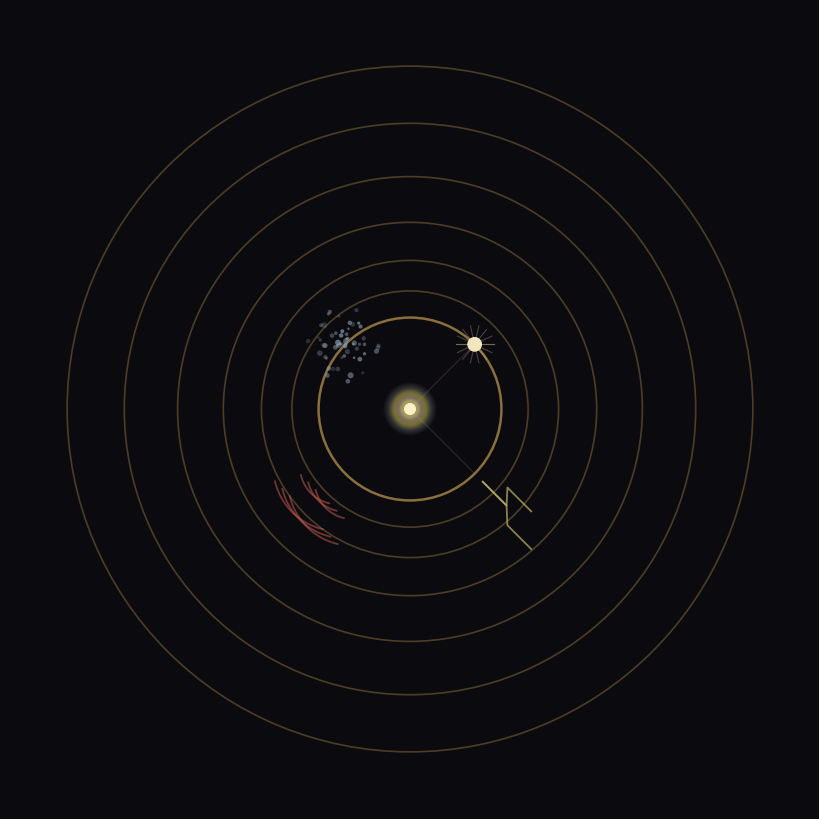

Recreate this plot in Python. (Note: this script raises an exception after producing the figure.)
#!/usr/bin/env python3
"""four-strikes-cover — one room, struck four ways; the same lattice resolves out of each.

The room is a ring of concentric circles — its lattice, identical in every
direction. Four strikes land on the room's boundary, each with its own
character — a click, a noise cloud, a chord of parallel strings, a phase flip —
and from each the same far-field rings resolve. The centre point is the drone,
the room's ground state, present the whole time.
"""
import numpy as np
import matplotlib
matplotlib.use("Agg")
import matplotlib.pyplot as plt
from matplotlib.path import Path
import matplotlib.patches as mpatches

fig, ax = plt.subplots(figsize=(8, 8), dpi=150)
fig.patch.set_facecolor("#0b0b0f")
ax.set_facecolor("#0b0b0f")

rng = np.random.default_rng(29)

GOLD = (0.88, 0.70, 0.36)
ROSE = (0.76, 0.35, 0.31)
ASH = (0.55, 0.62, 0.70)
PALE = (0.95, 0.90, 0.75)

# --- the room's lattice: concentric circles, identical everywhere -------------
# the same rings resolve out of every strike.
RINGS = [0.62, 0.78, 0.98, 1.22, 1.50, 1.80]
for r in RINGS:
    ax.add_patch(plt.Circle((0, 0), r, fill=False, color=GOLD,
                            alpha=0.30, lw=1.2))
# the room's boundary: the ring the strikes land on, brighter
ax.add_patch(plt.Circle((0, 0), 0.48, fill=False, color=GOLD, alpha=0.6, lw=1.8))

# --- the drone: the bright centre, present the whole time ----------------------
g = np.linspace(0, 1, 200)
for gg in g:
    ax.add_patch(plt.Circle((0, 0), 0.03 + gg * 0.16,
                            color=(0.98, 0.92, 0.70),
                            alpha=0.02 * (1 - gg), lw=0))
ax.add_patch(plt.Circle((0, 0), 0.028, color=(0.98, 0.94, 0.78), zorder=6))

# --- the four strikes, on the room's boundary ----------------------------------
# each lands on the same ring (the room) and throws its own near-field mark.
TH = np.pi / 4 * np.array([1, 3, 5, 7])   # 45, 135, 225, 315 deg
R_STRIKE = 0.48

# 1. click (NE): a struck point, a few sharp radial streaks
cx, cy = R_STRIKE * np.cos(TH[0]), R_STRIKE * np.sin(TH[0])
ax.add_patch(plt.Circle((cx, cy), 0.035, color=PALE, zorder=5))
for a in np.linspace(0, 2 * np.pi, 8):
    ax.plot([cx - 0.10 * np.cos(a), cx + 0.10 * np.cos(a)],
            [cy - 0.10 * np.sin(a), cy + 0.10 * np.sin(a)],
            color=PALE, alpha=0.25, lw=0.8, zorder=4)

# 2. noise (NW): a scattered cloud of dots, decorrelated
nx, ny = R_STRIKE * np.cos(TH[1]), R_STRIKE * np.sin(TH[1])
for _ in range(60):
    a = rng.uniform(0, 2 * np.pi)
    d = rng.uniform(0, 0.20)
    ax.add_patch(plt.Circle((nx + d * np.cos(a), ny + d * np.sin(a)),
                            rng.uniform(0.006, 0.016), color=ASH,
                            alpha=rng.uniform(0.2, 0.7), lw=0, zorder=4))

# 3. chord (SW): three parallel strings, the harmonic stack
qx, qy = R_STRIKE * np.cos(TH[2]), R_STRIKE * np.sin(TH[2])
ang = TH[2] + np.pi / 2      # perpendicular to the radius
for s in [-0.055, 0.0, 0.055]:
    cxc = qx + s * np.cos(ang)
    cyc = qy + s * np.sin(ang)
    for r0 in [0.20, 0.34]:   # two short arcs, the strings resonating
        ths = np.linspace(TH[2] - 0.55, TH[2] + 0.55, 40)
        xs = cxc + r0 * np.cos(ths)
        ys = cyc + r0 * np.sin(ths)
        ax.plot(xs, ys, color=ROSE, alpha=0.55, lw=1.3, zorder=4)

# 4. sign (SE): a phase flip — a line that jumps, the seam
sx, sy = R_STRIKE * np.cos(TH[3]), R_STRIKE * np.sin(TH[3])
ang = TH[3] + np.pi / 2
rr = np.linspace(0.06, 0.42, 60)
for side in [-1, 1]:
    ph = np.zeros_like(rr)
    ph[rr > 0.24] = side * 0.14          # the flip: the line steps
    xs = sx + rr * np.cos(TH[3]) + ph * np.sin(TH[3]) * 0
    ys = sy + rr * np.sin(TH[3]) - ph * np.cos(TH[3])
    ax.plot(xs, ys, color=(0.75, 0.70, 0.42), alpha=0.7, lw=1.3, zorder=4)

# a faint cross — the four ways — fading out past the boundary
for a, col in zip(TH, [PALE, ASH, ROSE, (0.75, 0.70, 0.42)]):
    x = np.linspace(0, R_STRIKE * 0.7, 60)
    y = x * np.tan(a)
    m = np.abs(y) < 0.9
    ax.plot(x[m], y[m], color=col, alpha=0.08, lw=1.0)

ax.set_xlim(-2.1, 2.1)
ax.set_ylim(-2.1, 2.1)
ax.set_aspect("equal")
ax.axis("off")
fig.tight_layout(pad=0)
fig.savefig("assets/four-strikes-cover.png", dpi=150, facecolor=fig.get_facecolor())
print("saved assets/four-strikes-cover.png")
